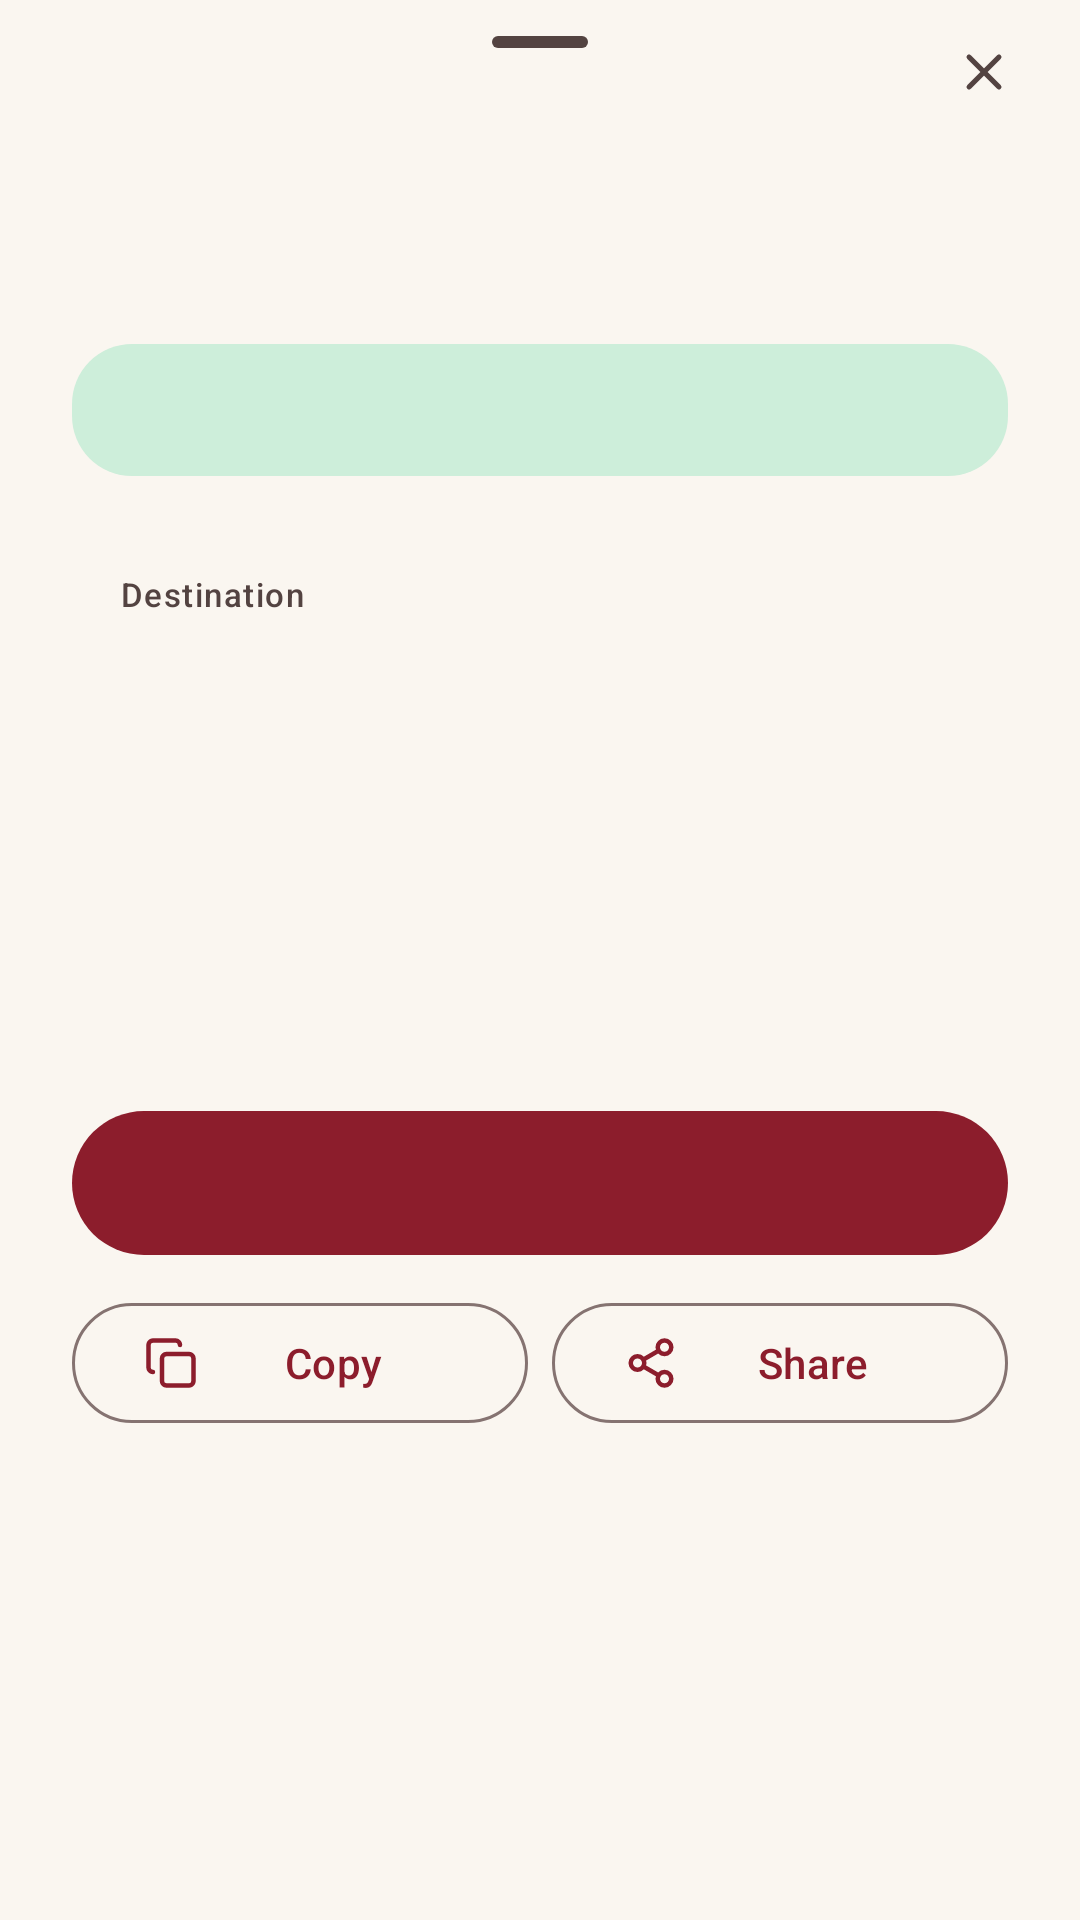

Produce the Android XML layout that renders to this screen, including the resource entries it uses.
<!-- AndroidManifest.xml: application theme Theme.Signifer -->
<!-- res/layout/sheet_result.xml -->
<?xml version="1.0" encoding="utf-8"?>
<LinearLayout xmlns:android="http://schemas.android.com/apk/res/android"
    xmlns:app="http://schemas.android.com/apk/res-auto"
    xmlns:tools="http://schemas.android.com/tools"
    android:layout_width="match_parent"
    android:layout_height="wrap_content"
    android:orientation="vertical">

    <include
        android:id="@+id/top_bar"
        layout="@layout/sheet_top_bar" />

    <androidx.core.widget.NestedScrollView
        android:layout_width="match_parent"
        android:layout_height="wrap_content">

        <LinearLayout
            android:layout_width="match_parent"
            android:layout_height="wrap_content"
            android:orientation="vertical"
            android:paddingHorizontal="24dp"
            android:paddingTop="0dp"
            android:paddingBottom="32dp">

            <TextView
                android:id="@+id/kind"
                android:layout_width="wrap_content"
                android:layout_height="wrap_content"
                android:textAppearance="?attr/textAppearanceHeadlineSmall"
                tools:text="Sitio web" />

            <TextView
                android:id="@+id/format"
                android:layout_width="wrap_content"
                android:layout_height="wrap_content"
                android:layout_marginTop="2dp"
                android:textAppearance="?attr/textAppearanceLabelMedium"
                android:textColor="?attr/colorOnSurfaceVariant"
                tools:text="QR Code" />

            <LinearLayout
                android:id="@+id/risk_banner"
                android:layout_width="match_parent"
                android:layout_height="wrap_content"
                android:layout_marginTop="16dp"
                android:background="@drawable/risk_banner"
                android:gravity="center_vertical"
                android:orientation="horizontal"
                android:padding="12dp">

                <ImageView
                    android:id="@+id/risk_icon"
                    android:layout_width="20dp"
                    android:layout_height="20dp"
                    android:importantForAccessibility="no"
                    tools:src="@drawable/ic_warning" />

                <TextView
                    android:id="@+id/risk_title"
                    android:layout_width="0dp"
                    android:layout_height="wrap_content"
                    android:layout_marginStart="12dp"
                    android:layout_weight="1"
                    android:textAppearance="?attr/textAppearanceTitleSmall"
                    tools:text="Revisar antes de abrir" />

            </LinearLayout>

            <LinearLayout
                android:id="@+id/destination"
                android:layout_width="match_parent"
                android:layout_height="wrap_content"
                android:layout_marginTop="16dp"
                android:background="@drawable/surface_block"
                android:orientation="vertical"
                android:padding="16dp">

                <TextView
                    android:layout_width="wrap_content"
                    android:layout_height="wrap_content"
                    android:text="@string/result_destination"
                    android:textAppearance="?attr/textAppearanceLabelSmall"
                    android:textColor="?attr/colorOnSurfaceVariant" />

                <TextView
                    android:id="@+id/destination_origin"
                    android:layout_width="match_parent"
                    android:layout_height="wrap_content"
                    android:layout_marginTop="4dp"
                    android:fontFamily="monospace"
                    android:textAppearance="?attr/textAppearanceBodyLarge"
                    android:textIsSelectable="true"
                    tools:text="https://ejemplo.org" />

                <TextView
                    android:id="@+id/destination_remainder"
                    android:layout_width="match_parent"
                    android:layout_height="wrap_content"
                    android:fontFamily="monospace"
                    android:textAppearance="?attr/textAppearanceBodySmall"
                    android:textColor="?attr/colorOnSurfaceVariant"
                    android:textIsSelectable="true"
                    tools:text="/ficha?a=1" />

            </LinearLayout>

            <LinearLayout
                android:id="@+id/fields"
                android:layout_width="match_parent"
                android:layout_height="wrap_content"
                android:layout_marginTop="8dp"
                android:orientation="vertical" />

            <TextView
                android:id="@+id/raw_text"
                android:layout_width="match_parent"
                android:layout_height="wrap_content"
                android:layout_marginTop="16dp"
                android:background="@drawable/surface_block"
                android:padding="16dp"
                android:textAppearance="?attr/textAppearanceBodyMedium"
                android:textIsSelectable="true"
                tools:text="Contenido leído" />

            <LinearLayout
                android:id="@+id/findings"
                android:layout_width="match_parent"
                android:layout_height="wrap_content"
                android:layout_marginTop="8dp"
                android:orientation="vertical" />

            <com.google.android.material.button.MaterialButton
                android:id="@+id/primary_action"
                style="@style/Widget.Material3.Button"
                android:layout_width="match_parent"
                android:layout_height="wrap_content"
                android:layout_marginTop="20dp"
                android:minHeight="56dp"
                tools:text="Abrir el sitio" />

            <LinearLayout
                android:layout_width="match_parent"
                android:layout_height="wrap_content"
                android:layout_marginTop="8dp"
                android:orientation="horizontal">

                <com.google.android.material.button.MaterialButton
                    android:id="@+id/copy"
                    style="?attr/materialButtonOutlinedStyle"
                    android:layout_width="0dp"
                    android:layout_height="wrap_content"
                    android:layout_weight="1"
                    android:text="@string/action_copy"
                    app:icon="@drawable/ic_copy" />

                <com.google.android.material.button.MaterialButton
                    android:id="@+id/share"
                    style="?attr/materialButtonOutlinedStyle"
                    android:layout_width="0dp"
                    android:layout_height="wrap_content"
                    android:layout_marginStart="8dp"
                    android:layout_weight="1"
                    android:text="@string/action_share"
                    app:icon="@drawable/ic_share" />

            </LinearLayout>

            <com.google.android.material.button.MaterialButton
                android:id="@+id/save"
                style="@style/Widget.Material3.Button.TextButton"
                android:layout_width="match_parent"
                android:layout_height="wrap_content"
                android:layout_marginTop="4dp"
                android:text="@string/action_save_sensitive"
                android:visibility="gone"
                app:icon="@drawable/ic_history"
                tools:visibility="visible" />

        </LinearLayout>

    </androidx.core.widget.NestedScrollView>

</LinearLayout>
<!-- res/layout/sheet_top_bar.xml (included above) -->
<?xml version="1.0" encoding="utf-8"?>
<FrameLayout xmlns:android="http://schemas.android.com/apk/res/android"
    xmlns:app="http://schemas.android.com/apk/res-auto"
    xmlns:tools="http://schemas.android.com/tools"
    android:layout_width="match_parent"
    android:layout_height="wrap_content"
    tools:ignore="MergeRootFrame">

    <com.google.android.material.bottomsheet.BottomSheetDragHandleView
        android:id="@+id/drag_handle"
        android:layout_width="wrap_content"
        android:layout_height="wrap_content"
        android:layout_gravity="center_horizontal" />

    <com.google.android.material.button.MaterialButton
        android:id="@+id/close"
        style="@style/Widget.Material3.Button.IconButton"
        android:layout_width="48dp"
        android:layout_height="48dp"
        android:layout_gravity="end|center_vertical"
        android:layout_marginEnd="8dp"
        android:contentDescription="@string/action_close"
        app:icon="@drawable/ic_close"
        app:iconTint="?attr/colorOnSurfaceVariant" />

</FrameLayout>
<!-- resources referenced by this layout -->
<resources>
  <!-- drawable ic_close (drawable) -->
  <?xml version="1.0" encoding="utf-8"?>
  <vector xmlns:android="http://schemas.android.com/apk/res/android"
      android:width="24dp"
      android:height="24dp"
      android:viewportWidth="24"
      android:viewportHeight="24">
      <path
          android:fillColor="#00000000"
          android:strokeColor="#FF000000"
          android:strokeWidth="2"
          android:strokeLineCap="round"
          android:strokeLineJoin="round"
          android:pathData="M18,6,6,18M0,0m6,6,12,12" />
  </vector>
  <!-- drawable risk_banner (drawable) -->
  <?xml version="1.0" encoding="utf-8"?>
  <shape xmlns:android="http://schemas.android.com/apk/res/android"
      android:shape="rectangle">
      <solid android:color="@color/risk_none_container" />
      <corners android:radius="20dp" />
  </shape>
  <string name="action_close">Close</string>
  <string name="action_copy">Copy</string>
  <string name="action_save_sensitive">Save to history</string>
  <string name="action_share">Share</string>
  <string name="result_destination">Destination</string>
  <color name="risk_none_container">#FFCDEEDA</color>
  <color name="light_primary">#FF8C1D2C</color>
  <color name="light_on_primary">#FFFFFFFF</color>
  <color name="light_primary_container">#FFFFDAD8</color>
  <color name="light_on_primary_container">#FF3E0010</color>
  <color name="light_secondary">#FF735B34</color>
  <color name="light_on_secondary">#FFFFFFFF</color>
  <color name="light_secondary_container">#FFF2E0C2</color>
  <color name="light_on_secondary_container">#FF291900</color>
  <color name="light_tertiary">#FF5C5046</color>
  <color name="light_on_tertiary">#FFFFFFFF</color>
  <color name="light_tertiary_container">#FFE9DDD1</color>
  <color name="light_on_tertiary_container">#FF211A13</color>
  <color name="light_error">#FFBA1A1A</color>
  <color name="light_on_error">#FFFFFFFF</color>
  <color name="light_error_container">#FFFFDAD6</color>
  <color name="light_on_error_container">#FF410002</color>
  <color name="light_background">#FFFAF6F0</color>
  <color name="light_on_background">#FF221A18</color>
  <color name="light_surface">#FFFAF6F0</color>
  <color name="light_on_surface">#FF221A18</color>
  <color name="light_surface_variant">#FFF2E1DD</color>
  <color name="light_on_surface_variant">#FF534341</color>
  <color name="light_surface_container">#FFF2ECE3</color>
  <color name="light_surface_container_high">#FFECE5DB</color>
  <color name="light_surface_container_lowest">#FFFFFFFF</color>
  <color name="light_surface_container_low">#FFF6F0E8</color>
  <color name="light_surface_container_highest">#FFE6DFD5</color>
  <color name="light_surface_bright">#FFFAF6F0</color>
  <color name="light_surface_dim">#FFDCD4CA</color>
  <color name="light_outline">#FF857371</color>
  <color name="light_outline_variant">#FFD8C2BF</color>
  <color name="light_inverse_surface">#FF382E2C</color>
  <color name="light_inverse_on_surface">#FFFBEEEB</color>
  <color name="light_inverse_primary">#FFFFB3B3</color>
  <style name="Widget.Signifer.Chip" parent="Widget.Material3.Chip.Assist">
          <item name="shapeAppearanceOverlay">@style/ShapeAppearance.Signifer.Pill</item>
      </style>
  <style name="Widget.Signifer.Snackbar" parent="Widget.Material3.Snackbar">
          <item name="shapeAppearanceOverlay">@style/ShapeAppearance.Signifer.Field</item>
      </style>
  <style name="ShapeAppearance.Signifer.Pill" parent="">
          <item name="cornerFamily">rounded</item>
          <item name="cornerSize">50%</item>
      </style>
  <style name="ShapeAppearance.Signifer.Field" parent="">
          <item name="cornerFamily">rounded</item>
          <item name="cornerSize">16dp</item>
      </style>
</resources>
